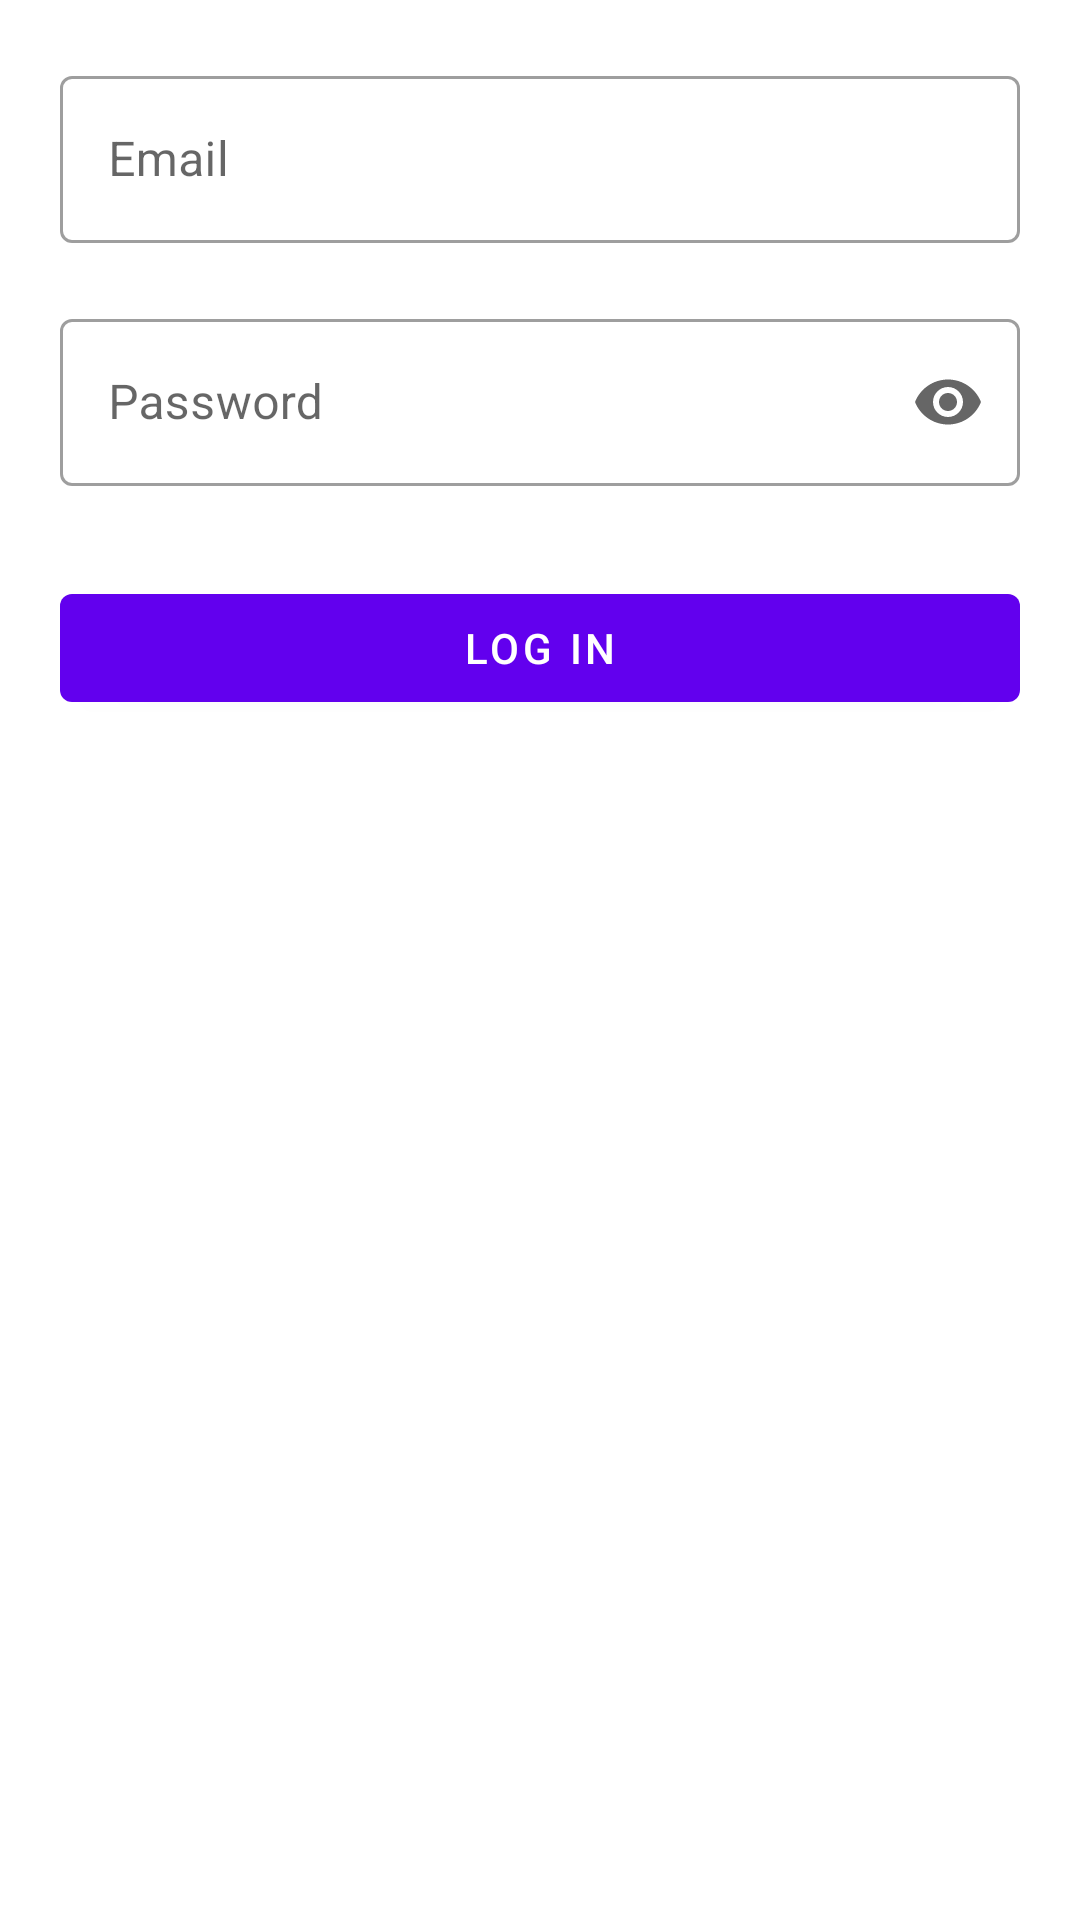

Android layout source for this screen:
<!-- AndroidManifest.xml: application theme Theme.WeatherStation -->
<!-- res/layout/fragment_login.xml -->
<?xml version="1.0" encoding="utf-8"?>
<androidx.constraintlayout.widget.ConstraintLayout xmlns:android="http://schemas.android.com/apk/res/android"
    xmlns:app="http://schemas.android.com/apk/res-auto"
    xmlns:tools="http://schemas.android.com/tools"
    android:layout_width="match_parent"
    android:layout_height="match_parent"
    tools:context=".ui.home.HomeFragment">

    <ProgressBar
        android:id="@+id/progressBar"
        android:layout_width="50dp"
        android:layout_height="50dp"
        android:visibility="gone"
        app:layout_constraintBottom_toBottomOf="parent"
        app:layout_constraintEnd_toEndOf="parent"
        app:layout_constraintStart_toStartOf="parent"
        app:layout_constraintTop_toTopOf="parent" />

    <LinearLayout
        android:layout_width="match_parent"
        android:paddingHorizontal="20dp"
        android:layout_height="match_parent"
        android:orientation="vertical">

        <com.google.android.material.textfield.TextInputLayout
            android:id="@+id/email"
            android:layout_width="match_parent"
            android:layout_height="wrap_content"
            android:layout_marginTop="20dp"
            android:hint="@string/login.email"
            style="@style/Widget.MaterialComponents.TextInputLayout.OutlinedBox">

            <com.google.android.material.textfield.TextInputEditText
                android:layout_width="match_parent"
                android:layout_height="wrap_content"
                android:inputType="textEmailAddress"
                />

        </com.google.android.material.textfield.TextInputLayout>

        <com.google.android.material.textfield.TextInputLayout
            android:id="@+id/password"
            android:layout_width="match_parent"
            android:layout_height="wrap_content"
            android:layout_marginTop="20dp"
            app:endIconMode="password_toggle"
            android:hint="@string/login.password"
            style="@style/Widget.MaterialComponents.TextInputLayout.OutlinedBox">

            <com.google.android.material.textfield.TextInputEditText
                android:layout_width="match_parent"
                android:layout_height="wrap_content"
                android:inputType="textPassword"
                />

        </com.google.android.material.textfield.TextInputLayout>

        <TextView
            android:id="@+id/loginFailed"
            android:layout_width="match_parent"
            android:layout_height="wrap_content"
            android:text="@string/login.failed"
            android:visibility="gone"
            android:textAlignment="center"
            android:layout_marginTop="5dp"
            android:textColor="@color/red"
            android:textSize="14sp"/>

        <Button
            android:id="@+id/button"
            android:layout_width="match_parent"
            android:layout_height="wrap_content"
            android:layout_marginTop="30dp"
            android:text="@string/login.title"/>

    </LinearLayout>

</androidx.constraintlayout.widget.ConstraintLayout>
<!-- resources referenced by this layout -->
<resources>
  <color name="red">#ED0909</color>
  <string name="login.email">Email</string>
  <string name="login.failed">Log in failed ! check your credentials</string>
  <string name="login.password">Password</string>
  <string name="login.title">LOG IN</string>
  <style name="Theme.WeatherStation" parent="Theme.MaterialComponents.DayNight.DarkActionBar">
          
          <item name="colorPrimary">@color/purple_500</item>
          <item name="colorPrimaryVariant">@color/purple_700</item>
          <item name="colorOnPrimary">@color/white</item>
          
          <item name="colorSecondary">@color/teal_200</item>
          <item name="colorSecondaryVariant">@color/teal_700</item>
          <item name="colorOnSecondary">@color/black</item>
          
          <item name="android:statusBarColor" tools:targetApi="l">?attr/colorPrimaryVariant</item>
          
      </style>
  <color name="purple_500">#FF6200EE</color>
  <color name="purple_700">#FF3700B3</color>
  <color name="white">#FFFFFFFF</color>
  <color name="teal_200">#FF03DAC5</color>
  <color name="teal_700">#FF018786</color>
  <color name="black">#FF000000</color>
</resources>
